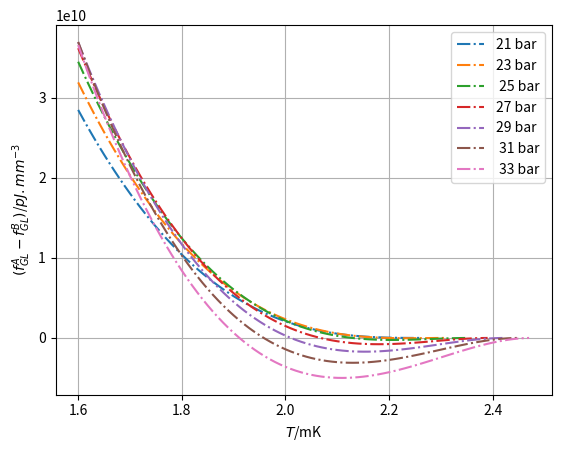

The script that saved this image:
# This script is used for calculating the difference between
# equilibruium free energy of A and B phase.
# the pressure region is 21 - 34 bar.

# strong coupling correction coefficients of \beta comes from PRB. 101. 024517
# the free energy difference is rescaled by absolute value of equilibrium free energy of B phase

# This is version.2, in which the effective mass, Fermi velocity and energy density are added
# the unit is pJ.mm^-3, J.m^-3 = 10^12 pJ.mm^-3

# author:Quang. Zhang (github:hyvatimo)

# zeta3 = 1.2020569;



import matplotlib.pyplot as plot1
import numpy as np

from math import pi
import math


def region_judgement(p):
    if (p >= 0) and (p < 2):
         pk=0;pk1=2;k=0
    if (p >= 2) and (p < 4):
         pk=2;pk1=4;k=1
    if (p >= 4) and (p < 6):
         pk=4;pk1=6;k=2
    if (p >= 6) and (p < 8):
         pk=6;pk1=8;k=3
    if (p >= 8) and (p < 10):
         pk=8;pk1=10;k=4
    if (p >= 10) and (p < 12):
         pk=10;pk1=12;k=5
    if (p >= 12) and (p < 14):
         pk=12;pk1=14;k=6
    if (p >= 14) and (p < 16):
         pk=14;pk1=16;k=7
    if (p >= 16) and (p < 18):
         pk=16;pk1=18;k=8     
    if (p >= 18) and (p < 20):
         pk=18;pk1=20;k=9
    if (p >= 20) and (p < 22):
         pk=20;pk1=22;k=10
    if (p >= 22) and (p < 24):
         pk=22;pk1=24;k=11
    if (p >= 24) and (p < 26):
         pk=24;pk1=26;k=12
    if (p >= 26) and (p < 28):
         pk=26;pk1=28;k=13
    if (p >= 28) and (p < 30):
         pk=28;pk1=30;k=14     
    if (p >= 30) and (p < 32):
         pk=30;pk1=32;k=15
    if (p >= 32) and (p <= 34):
         pk=32;pk1=34;k=16

    return [pk, pk1, k] #return list


def intepolation_presure_SC(pk,pk1,p,fk,fk1):
    K = (fk1-fk)/(pk1-pk);print("K =",K, "pk1 =",pk1, "pk =",pk, "fk1 =",fk1, "fk =",fk)
    fip = K * (p-pk) + fk;print("fip =",fip)

    # return the cip or Tcp
    return fip
         
class BETA:

     # class of beta object
    

     def __init__(self,name):
         self.name = name
         print(" beta oject is crated ")

     def c1_function(self,pressure,pk,pk1,k):
         c1 = [-0.0098, -0.0127, -0.0155, -0.0181, -0.0207, -0.0231, -0.0254, -0.0275, -0.0295, -0.0314, -0.0330, -0.0345, -0.0358, -0.0370, -0.0381, -0.0391, -0.0402, -0.0413]
         self.c1p =  intepolation_presure_SC(pk,pk1,pressure,c1[k],c1[k+1])

     def c2_function(self,pressure,pk,pk1,k):
         c2 = [-0.0419, -0.0490, -0.0562, -0.0636, -0.0711, -0.0786, -0.0861, -0.0936, -0.1011, -0.1086, -0.1160, -0.1233, -0.1306, -0.1378, -0.1448, -0.1517, -0.1583, -0.1645]
         self.c2p =  intepolation_presure_SC(pk,pk1,pressure,c2[k],c2[k+1])

     def c3_function(self,pressure,pk,pk1,k):
         c3 = [-0.0132, -0.0161, -0.0184, -0.0202, -0.0216, -0.0226, -0.0233, -0.0239, -0.0243, -0.0247, -0.0249, -0.0252, -0.0255, -0.0258, -0.0262, -0.0265, -0.0267, -0.0268]
         self.c3p =  intepolation_presure_SC(pk,pk1,pressure,c3[k],c3[k+1])

     def c4_function(self,pressure,pk,pk1,k):
         c4 = [-0.0047, -0.0276, -0.0514, -0.0760, -0.1010, -0.1260, -0.1508, -0.1751, -0.1985, -0.2208, -0.2419, -0.2614, -0.2795, -0.2961, -0.3114, -0.3255, -0.3388, -0.3518]
         self.c4p =  intepolation_presure_SC(pk,pk1,pressure,c4[k],c4[k+1])

     def c5_function(self,pressure,pk,pk1,k):
         c5 = [-0.0899, -0.1277, -0.1602, -0.1880, -0.2119, -0.2324, -0.2503, -0.2660, -0.2801, -0.2930, -0.3051, -0.3167, -0.3280, -0.3392, -0.3502, -0.3611, -0.3717, -0.3815]
         self.c5p =  intepolation_presure_SC(pk,pk1,pressure,c5[k],c5[k+1])

     def tc_function(self,pressure,pk,pk1,k):
         Tc = [0.929, 1.181, 1.388, 1.560, 1.705, 1.828, 1.934, 2.026, 2.106, 2.177, 2.239, 2.293, 2.339, 2.378, 2.411, 2.438, 2.463, 2.486]
         self.tcp =  intepolation_presure_SC(pk,pk1,pressure,Tc[k],Tc[k+1])

     def mStar_function(self,pressure,pk,pk1,k):
         Ms = [2.80, 3.05, 3.27, 3.48, 3.68, 3.86, 4.03, 4.20, 4.37, 4.53, 4.70, 4.86, 5.02, 5.18, 5.34, 5.50, 5.66, 5.82] # in unit of helium-3 atom
         self.ms =  intepolation_presure_SC(pk,pk1,pressure,Ms[k],Ms[k+1])

     def vFermi_function(self,pressure,pk,pk1,k):
         VF = [59.03, 55.41, 52.36, 49.77, 47.56, 45.66, 44.00, 42.51, 41.17, 39.92, 38.74, 37.61, 36.53, 35.50, 34.53, 33.63, 32.85, 32.23]
         self.vf = intepolation_presure_SC(pk,pk1,pressure,VF[k],VF[k+1])
     





# main code starts from here

m = 1;s = 1; J = 1; Kelvin = 1 # Length unit, Time unit, Energy unit
bar = 1
zeta3 = 1.2020569;
# kb = 8.617333262145*(10**(-5)) #Boltzmann ev.K^-1
kb = 1.380649*(10**(-23)) # Boltzmann constant J.K^-1
c = 2.99792458*(10**(8)) # speed of light, m.s^-1

# hbar = 6.582119569*(10**(-16)) #plank constant, eV.s
hbar = 1.054571817*(10**(-34)) # planck constant, J.s
# u = 9.3149410242*(10**(8))*eV*(c**(-2)) # atomic mass unit, Dalton, eV.c^-2
u = 1.66053906660*(10**(-27)) # atomic mass unit, Dalton, kg

m3 = 3.016293*u #mass of helium3 atom


###########################################
# build object, and check the intepolatinon 

BetaObject = BETA('betaAndTc')

#p = 21.1 # pressure, bar
# pressureArray = np.arange(0.0, 34.0, 2.0)

#for p in pressureArray:
    
###################################################
# calculate free energy under different temperature     

stepT = 0.01*(10**-3) 
Temperature = np.arange(1.6*(10**-3), 2.6*(10**-3), stepT) #Kelvin
#Temperature = [1.8*(10**(-3)), 2.275*(10**(-3))]

stepPressure = 2.0*bar
pressure = np.arange(21.0, 35.0*bar, stepPressure)

print('Temperature is', Temperature, '\n length of Temperature is ', len(Temperature))
lengthT = len(Temperature)

print('Pressure is',pressure,'\n length of Delta is ', len(pressure))
lengthPressure = len(pressure)

fBGL_array = np.zeros((lengthPressure,lengthT))
fAGL_array = np.zeros((lengthPressure,lengthT))
DiffFABGL = np.zeros((lengthPressure,lengthT)) # save data of the energy difference

DiffFABGLScaled = np.zeros((lengthPressure,lengthT)) # save data of the energy differene, which be scaled by |fBGL|

for iP in range(0, lengthPressure, 1):
    print('\n\n Now P is:', pressure[iP], '\n\n')
    #indexT = math.floor(T/stepT)
    indexP = iP
    print('indexP is ',indexP)

    p = pressure[iP]
    judgementList = region_judgement(p)

    print('judgementList is', judgementList)

    print('low pressure is: ',judgementList[0], ',high pressure is: ',judgementList[1], ',interpolation region is: ', judgementList[2])

    pk = judgementList[0]; pk1 = judgementList[1]; k = judgementList[2]

    BetaObject.c1_function(p,pk,pk1,k);c1p = BetaObject.c1p
    BetaObject.c2_function(p,pk,pk1,k);c2p = BetaObject.c2p
    BetaObject.c3_function(p,pk,pk1,k);c3p = BetaObject.c3p
    BetaObject.c4_function(p,pk,pk1,k);c4p = BetaObject.c4p
    BetaObject.c5_function(p,pk,pk1,k);c5p = BetaObject.c5p
    BetaObject.tc_function(p,pk,pk1,k);Tcp = (BetaObject.tcp)*(10**(-3))
    BetaObject.mStar_function(p,pk,pk1,k); mEffective = (BetaObject.ms)*m3
    BetaObject.vFermi_function(p,pk,pk1,k); vFermi = BetaObject.vf
    

    c245p = c2p + c4p + c5p;c12p = c1p + c2p;c345p = c3p + c4p + c5p

    print('\npressure is ',p,' ,c1p is ',c1p,' ,c2p is ',c2p,' ,c3p is ',c3p,' ,c4p is ',c4p,' ,c4p ',' ,c5p ',c5p,' ,tcp is ',Tcp,'\n\n')

    N0 = ((mEffective**(2))*vFermi)/((2*pi*pi)*(hbar**(3))) # energy density of Fermi surface

    print('\npressure is, ',p,' effective mass is, ', mEffective, ' Fermi velocity is,', vFermi, ' N(0) is ',N0,'\n\n')
    
    
    for iT in range(0, lengthT, 1):
        
        #indexDelta = math.floor(delta/stepDelta)
        indexT = iT
        print('indexT is',indexT)
       
        t = Temperature[indexT]/Tcp
        print('temperatureis:, ',t)

        if t > 1:

           print(" bro, we just got temperature at Tc, save a np.nan. ")

           DiffFABGL[indexP,indexT] = np.nan
           DiffFABGLScaled[indexP,indexT] = np.nan

           fBGL_array[indexP,indexT] = fBGLRed
           fAGL_array[indexP,indexT] = fAGLRed

           
        else:    

           alphaRed = (1/3)*(t-1)

           beta245Red = ((7*zeta3)/(240*pi*pi*kb*kb*Tcp*Tcp))*(2+t*c245p) # A Phase
           beta12345Red = ((7*zeta3)/(240*pi*pi*kb*kb*Tcp*Tcp))*(3.0*(1+t*c12p) + (2+t*c345p)) # B phase

           deltaA = math.sqrt((-alphaRed)/(4*beta245Red)) # A -> B

           deltaB = math.sqrt((-alphaRed)/(2*beta12345Red)) # A -> B
        
           fAGLRed = alphaRed*2*(deltaA**2) + 4*beta245Red*(deltaA**4)
 
#       fBGLRed = alphaRed*3*(delta**2) + 3*beta12345Red*(delta**4)
           fBGLRed = alphaRed*3*(deltaB**2) + 3*beta12345Red*(deltaB**4)


           DiffFABGLScaled[indexP,indexT] = (fAGLRed - fBGLRed)/abs(fBGLRed)
           DiffFABGL[indexP,indexT] = DiffFABGLScaled[indexP,indexT]*abs(fBGLRed*N0)*(10**(12)) # take the J.m^-3 back, and product 10^12 to pJ.mm^-3 
        
           fBGL_array[indexP,indexT] = fBGLRed
           fAGL_array[indexP,indexT] = fAGLRed

    print('fBGLRed_Delta is:', fBGL_array[indexP,:])
    print('fAGLRed_Delta is:', fAGL_array[indexP,:])
    print('difference of fGLRed_Delta is:', DiffFABGL[indexP,:])
    print('difference between A & B fGLRed_Delta is:', DiffFABGLScaled[indexP,:])

    


# Plot Free energy difference with legend
plot1.plot(Temperature*1000, DiffFABGL[0,:], '-.', Temperature*1000, DiffFABGL[1,:], '-.', Temperature*1000, DiffFABGL[2,:], '-.', Temperature*1000, DiffFABGL[3,:], '-.', Temperature*1000, DiffFABGL[4,:], '-.', Temperature*1000, DiffFABGL[5,:], '-.', Temperature*1000, DiffFABGL[6,:], '-.');
plot1.gca().legend(('21 bar','23 bar',' 25 bar', '27 bar', '29 bar', ' 31 bar', ' 33 bar'));plot1.grid()
#plot1.plot(Temperature*1000, DiffFABGLScaled[0,:], '-.', Temperature*1000, DiffFABGLScaled[1,:], '-.');
plot1.ylabel(r'$(f^{A}_{GL}-f^{B}_{GL})$/$pJ.mm^{-3}$'); plot1.xlabel(r'$T$/mK')

plot1.savefig('FreeEnergyDiff_21bar_To_33bar_pJ_mm3.pdf')    
plot1.show()    
plot1.clf()
plot1.cla()
plot1.close()    


# Plot Free Energies for A and B 
# for iP in range(0, lengthPressure, 1):
#     #indexT = math.floor(T/stepT)
#     indexP = iP
   
#     plot1.plot(Temperature*1000, fAGL_array[indexP,:], '--'); plot1.ylabel(r'$f_{GL}.N(0)^{-1}/ev^{2}$'); plot1.xlabel(r'$T$/mK')
#     plot1.plot(Temperature*1000, fBGL_array[indexP,:], '-'); plot1.ylabel(r'$f_{GL}.N(0)^{-1}/ev^{2}$'); plot1.xlabel(r'$T$/mK')

# plot1.show()    
 
# plot1.clf()
# plot1.cla()
# plot1.close()    

# # density and contour plot of the fAGL - fBGL
# c = plot1.pcolormesh(Temperature*1000, pressure, DiffFABGL);plot1.ylabel(r'$p/bar$'); plot1.xlabel(r'$T$/mK');plot1.colorbar(c)
# plot1.contour(Temperature*1000, pressure, DiffFABGL)
# plot1.show()

# plot1.clf()
# plot1.cla()
# plot1.close()    

# # density and contour plot of (fAGL - fBGL)/|fBGL|
# c = plot1.pcolormesh(Temperature*1000, pressure, DiffFABGLScaled);plot1.ylabel(r'$p/bar$'); plot1.xlabel(r'$T$/mK');plot1.colorbar(c)
# plot1.contour(Temperature*1000, pressure, DiffFABGL);
# plot1.savefig('DensityPlot_FreeEnergyDiff_Scaled.pdf');
# plot1.show()

# plot1.clf()
# plot1.cla()
# plot1.close()


# for iP in [70, 80, 90, 100, 110, 120]:
#     print(" pressure is: ",pressure[iP])
#     #indexT = math.floor(T/stepT)
#     indexP = iP
   
#     plot1.plot(Temperature*1000, DiffFABGLScaled[indexP,:], '-.'); plot1.ylabel(r'$(f{A}_{GL}-f^{B}_{GL})$/$|f^{B}|$'); plot1.xlabel(r'$T$/mK')

# plot1.savefig('FreeEnergyDiff_Scaled.pdf');
# plot1.show()
